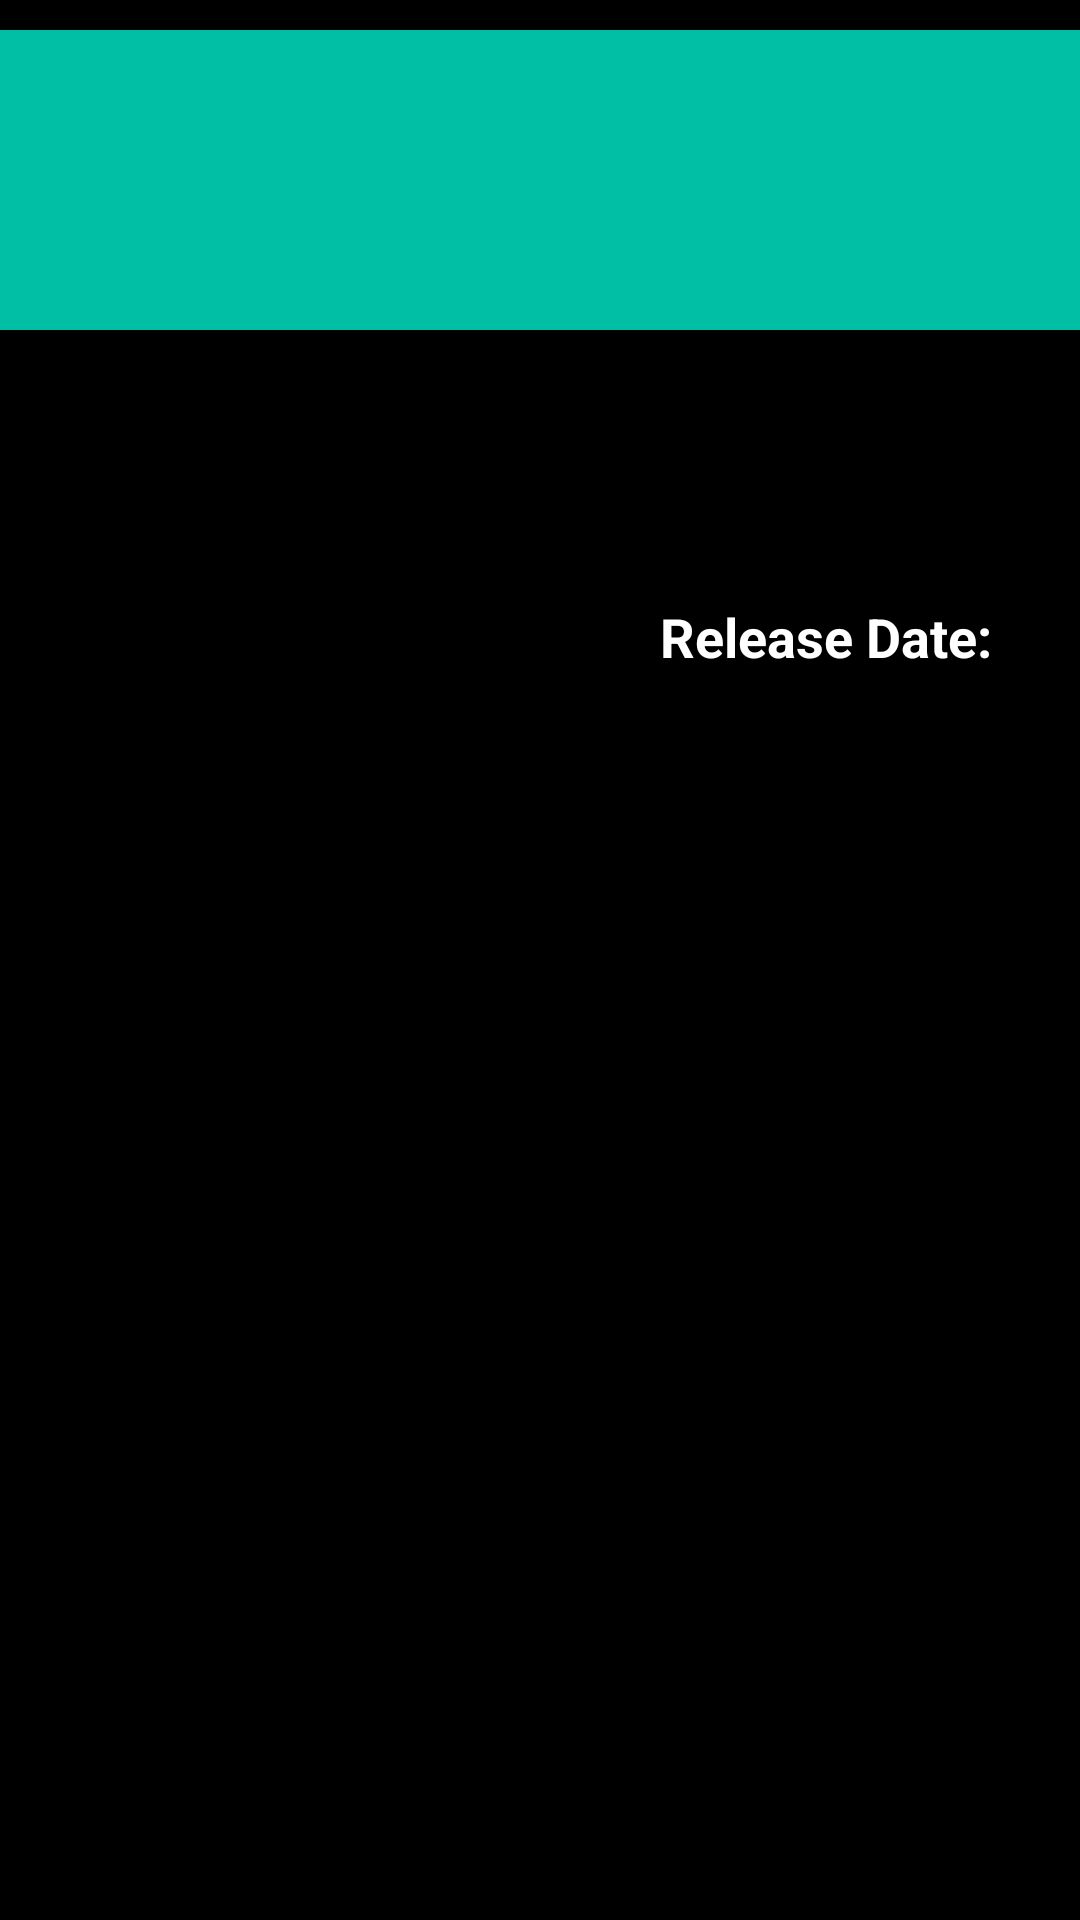

Here is an Android app screen rendered from its layout file. Give the layout XML and the strings, colors and styles it references.
<!-- AndroidManifest.xml: application theme AppTheme -->
<!-- res/layout/activity_details_view.xml -->
<?xml version="1.0" encoding="utf-8"?>
<RelativeLayout xmlns:android="http://schemas.android.com/apk/res/android"
    android:layout_width="match_parent"
    android:layout_height="match_parent"
    android:id="@+id/detail_background"
    android:background="#000"
    android:orientation="vertical"
    android:paddingTop="10dp"
    android:paddingBottom="10dp">

    <LinearLayout
        android:id="@+id/titleSection"
        android:layout_width="match_parent"
        android:layout_height="100dp"
        android:orientation="vertical"
        android:background="#00bfa5">

        <TextView
            android:id="@+id/title"
            android:layout_width="wrap_content"
            android:layout_height="wrap_content"
            android:layout_gravity="top|center"
            android:layout_marginTop="30dp"
            android:scaleType="center"
            android:textColor="#fff"
            android:textSize="30sp"
            android:textStyle="bold" />
    </LinearLayout>

    <LinearLayout
        android:id="@+id/imageSection"
        android:layout_width="170dp"
        android:layout_height="300dp"
        android:layout_below="@+id/titleSection"
        android:layout_marginLeft="30dp"
        android:layout_marginTop="20dp"
        android:orientation="vertical">

        <ImageView
            android:id="@+id/grid_item_image"
            android:layout_width="170dp"
            android:layout_height="300dp"
            android:layout_below="@+id/title"
            android:layout_gravity="top|left"
            android:scaleType="centerCrop" />
    </LinearLayout>

            
                
                
                
                
                
                
                

        

    <LinearLayout
        android:id="@+id/infoSection"
        android:layout_width="match_parent"
        android:layout_height="wrap_content"
        android:layout_below="@+id/titleSection"
        android:layout_marginLeft="20dp"
        android:layout_marginTop="20dp"
        android:layout_toRightOf="@+id/imageSection"
        android:orientation="vertical">

        <TextView
            android:id="@+id/releaseDateLabel"
            android:layout_width="wrap_content"
            android:layout_height="wrap_content"
            android:layout_marginTop="70dp"
            android:text="@string/release_date_label"
            android:textColor="#fff"
            android:textSize="18dp"
            android:textStyle="bold" />

        <TextView
            android:id="@+id/releasedate"
            android:layout_width="wrap_content"
            android:layout_height="wrap_content"
            android:layout_marginTop="20dp"
            android:layout_toRightOf="@+id/releaseDateLabel"
            android:textColor="#fff"
            android:textSize="18dp" />

        <TextView
            android:id="@+id/voteaverage"
            android:layout_width="wrap_content"
            android:layout_height="wrap_content"
            android:layout_marginTop="40dp"
            android:textColor="#fff"
            android:textSize="18dp" />


    </LinearLayout>


    <FrameLayout
        android:id="@+id/TextSection"
        android:layout_width="match_parent"
        android:layout_height="wrap_content"
        android:layout_below="@+id/imageSection"
        android:layout_margin="15dp"
        android:orientation="vertical">

        <ScrollView
            android:layout_width="match_parent"
            android:layout_height="wrap_content"
            android:layout_marginBottom="10dp"
            android:layout_marginLeft="10dp"
            android:layout_marginRight="10dp">

            <TextView
                android:id="@+id/plotsynopsis"
                android:layout_width="wrap_content"
                android:layout_height="wrap_content"
                android:layout_alignParentLeft="false"
                android:layout_alignParentStart="false"
                android:layout_centerVertical="false"
                android:layout_marginBottom="100dp"
                android:textColor="#fff"
                android:textSize="18dp" />
        </ScrollView>
    </FrameLayout>

</RelativeLayout>
<!-- resources referenced by this layout -->
<resources>
  <string name="release_date_label">Release Date:</string>
  <style name="AppTheme" parent="Theme.AppCompat.Light.DarkActionBar">
          
          <item name="colorPrimary">@color/colorPrimary</item>
          <item name="colorPrimaryDark">@color/colorPrimaryDark</item>
          <item name="colorAccent">@color/colorAccent</item>
      </style>
  <color name="colorPrimary">#3F51B5</color>
  <color name="colorPrimaryDark">#303F9F</color>
  <color name="colorAccent">#FF4081</color>
</resources>
